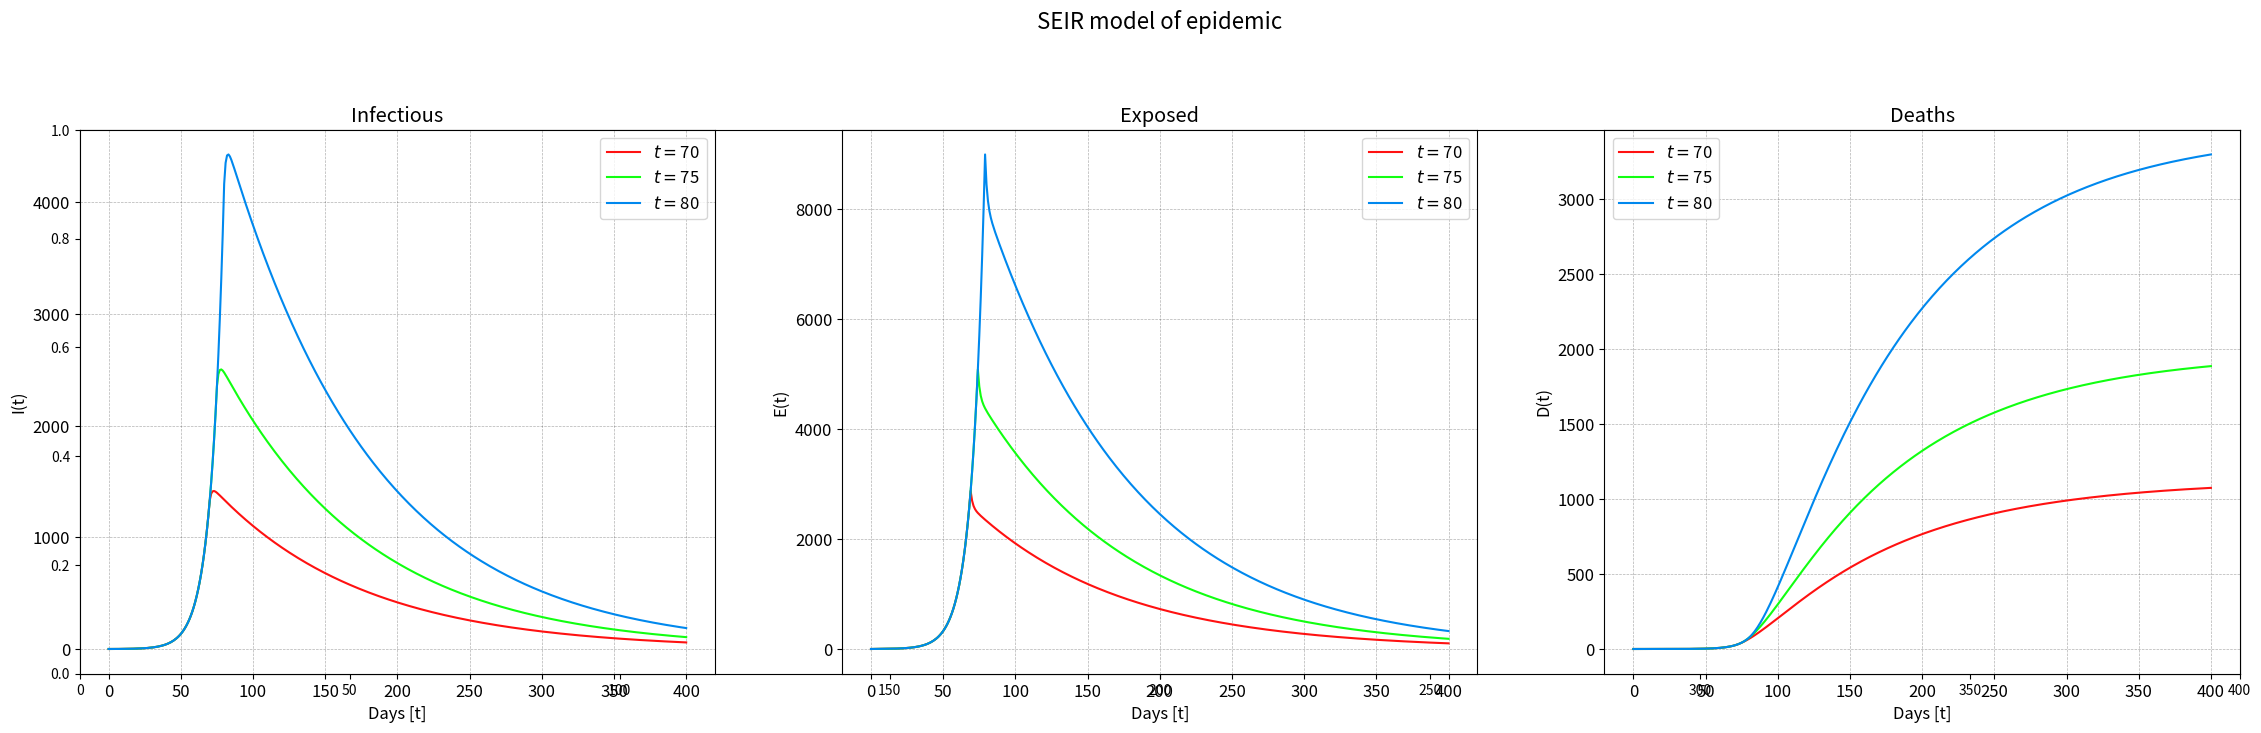

The matplotlib source for this figure:
import pandas as pd
from matplotlib import rc
import numpy as np
import matplotlib.pyplot as plt

# definition of parameters
T = 400
D_incubation = 5.2
D_infectious = 2.9
D_death = 18
D_hospital_lag = 5
D_recovery_severe = 21
a = 1 / D_incubation
gamma = 1 / D_infectious
p_severe = 0.19
p_fatal = 0.02
p_mild = 1 - p_severe - p_fatal
r0 = 2.2
Poland = 38000000

colors = ['#ffe6cc', '#FF3322', '#0088EE', '#001188']
kolory = ['#ff1111', '#11ff11', '#0088EE']


def seir_epi(pop, inter_time, inter_par):
    S_values = []  # susceptible
    E_values = []  # exposed
    Inf_values = []  # infectious
    R_values = []  # removed (no longer exposed or infectious)
    F_values = []  # dead
    D_values = []
    Severe_values = []
    Severe_H_values = []
    S = pop - 1
    E = 0
    Inf = 1
    R = 0
    F = 0
    D = 0
    Severe = 0
    Severe_H = 0
    for t in range(T + 1):
        if t < inter_time:
            beta = r0 / D_infectious
        else:
            beta = (inter_par * r0) / D_infectious

        dS = -beta * (Inf * S) / pop
        dE = (beta * Inf * S) / pop - a * E
        dInf = a * E - gamma * Inf
        dR = gamma * Inf
        dF = p_fatal * gamma * Inf - (1 / D_death) * F
        dD = (1 / D_death) * F
        dSevere = p_severe * gamma * Inf - (1 / D_hospital_lag) * Severe
        dSevere_H = (1 / D_hospital_lag) * Severe - (1 / D_recovery_severe) * Severe_H
        S += dS
        E += dE
        Inf += dInf
        R += dR
        F += dF
        D += dD
        Severe += dSevere
        Severe_H += dSevere_H
        S_values.append(S)
        E_values.append(E)
        Inf_values.append(Inf)
        R_values.append(R)
        F_values.append(F)
        D_values.append(D)
        Severe_values.append(Severe)
        Severe_H_values.append(Severe_H)
    return S_values, E_values, Inf_values, R_values, F_values, D_values, Severe_values, Severe_H_values


# S, E, Inf, R, F, D, Severe, Severe_H = seir_epi(Poland, 80, 0.2)

# for time in range(20):
#    print(str(time) + ': ' + str(D[time]))

fig = plt.figure(figsize=(24, 8))
plt.xlim(0, T)
# plt.ylim(3.35, 3.65)

plt.rcParams.update({'font.size': 12})
plt.rcParams.update({'figure.titlesize': 16})

inter_times = [70, 75, 80]
inter_pars = [0.6, 0.5, 0.44]

i = 0
for z in inter_times:
    S, E, Inf, R, F, D, Severe, Severe_H = seir_epi(Poland, z, 0.42)
    plt.suptitle('SEIR model of epidemic')
    plt.subplot(1, 3, 1)
    plt.plot(Inf, linewidth=1.5, color=kolory[i], label='$t = $' + str(z))
    plt.grid(True, 'major', 'both', ls='--', lw=.5, c='k', alpha=.3)
    plt.title('Infectious')
    plt.legend()
    plt.xlabel('Days [t]')
    plt.ylabel('I(t)')
    plt.subplot(1, 3, 2)
    plt.plot(E, linewidth=1.5, color=kolory[i], label='$t = $' + str(z))
    plt.grid(True, 'major', 'both', ls='--', lw=.5, c='k', alpha=.3)
    plt.title('Exposed')
    plt.legend()
    plt.xlabel('Days [t]')
    plt.ylabel('E(t)')
    plt.subplot(1, 3, 3)
    plt.plot(D, linewidth=1.5, color=kolory[i], label='$t = $' + str(z))
    plt.grid(True, 'major', 'both', ls='--', lw=.5, c='k', alpha=.3)
    plt.title('Deaths')
    plt.legend()
    plt.xlabel('Days [t]')
    plt.ylabel('D(t)')
    i += 1

plt.subplots_adjust(left=0.05, right=0.95, top=0.83, bottom=0.15)
plt.show()
fig.savefig("seir_epid.pdf")

'''
ind = np.arange(T)
barWidth = 0.4
plt.bar(ind, E, color='#7f6d5f', edgecolor='white', width=barWidth)
plt.show()

ind = np.arange(T)
width = 0.4

# Values of each group
bars1 = np.array(D)
bars2 = np.array(Severe_H)
bars3 = np.array(Inf)
bars4 = np.array(E)

# Heights of bars1 + bars2
# bars12 = np.add(bars1, bars2)
# bars123 = np.add(bars1, bars2, bars3)

# The position of the bars on the x-axis
ind = np.arange(T)
barWidth = 0.4

plt.bar(ind, np.add(np.add(bars1, bars2), bars3), color='yellow', edgecolor='yellow')
plt.bar(ind, np.add(bars1, bars2), color='purple', edgecolor='purple')
plt.bar(ind, bars1, color='green', edgecolor='green')
plt.show()
'''
